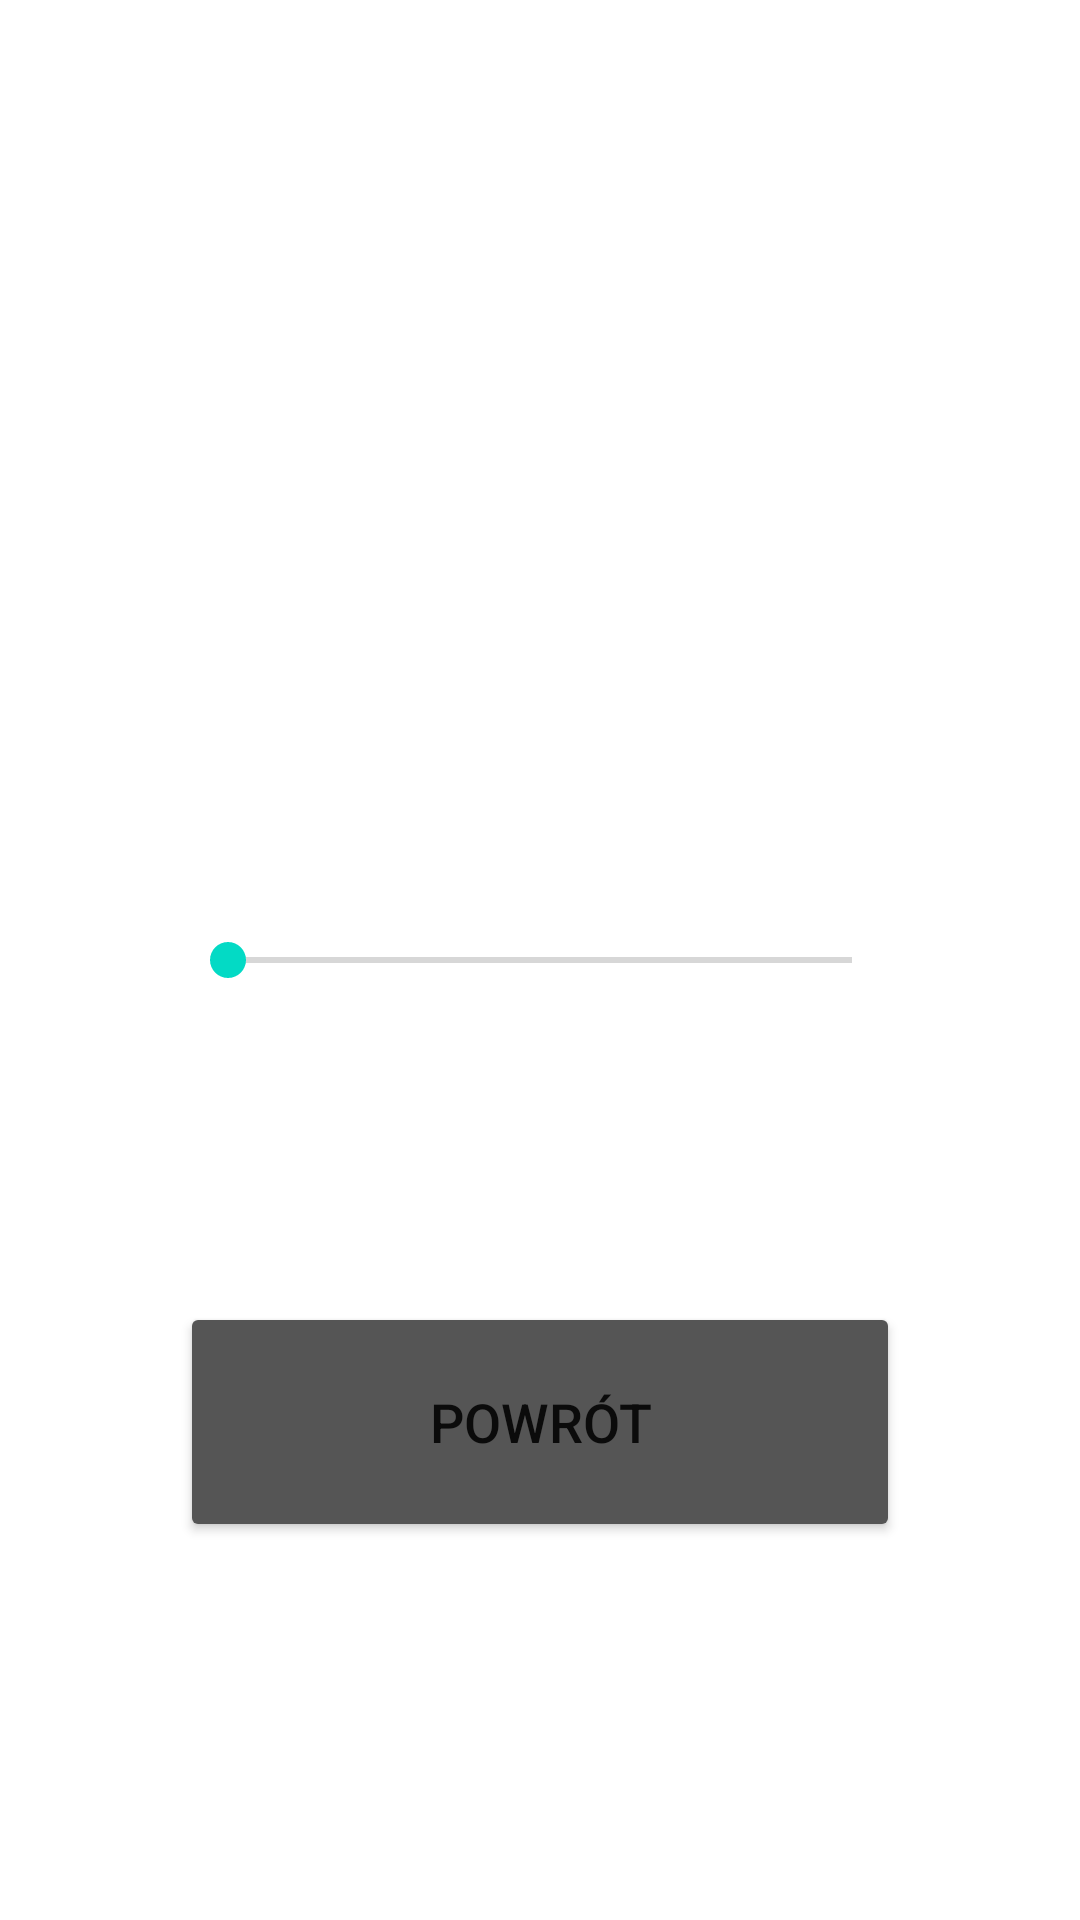

Android layout source for this screen:
<!-- AndroidManifest.xml: application theme Theme.Buttony -->
<!-- res/layout/activity_main3.xml -->
<?xml version="1.0" encoding="utf-8"?>
<androidx.constraintlayout.widget.ConstraintLayout xmlns:android="http://schemas.android.com/apk/res/android"
    xmlns:app="http://schemas.android.com/apk/res-auto"
    xmlns:tools="http://schemas.android.com/tools"
    android:layout_width="match_parent"
    android:layout_height="match_parent"
    android:background="@drawable/tlo"
    tools:context=".MainActivity3">

    <SeekBar
        android:id="@+id/seekBar"
        android:layout_width="240dp"
        android:layout_height="80dp"
        android:backgroundTint="#000000"
        app:cornerRadius="20dp"
        app:layout_constraintHorizontal_bias="0.5"
        app:layout_constraintBottom_toBottomOf="parent"
        app:layout_constraintEnd_toEndOf="parent"
        app:layout_constraintStart_toStartOf="parent"
        app:layout_constraintTop_toTopOf="parent"
        app:layout_constraintVertical_bias="0.5" />

    <Button
        android:id="@+id/button_powrot"
        android:layout_width="240dp"
        android:layout_height="80dp"
        android:backgroundTint="#555555"
        android:text="powrót"
        android:textSize="18sp"
        app:cornerRadius="20dp"
        app:layout_constraintBottom_toBottomOf="parent"
        app:layout_constraintEnd_toEndOf="parent"
        app:layout_constraintHorizontal_bias="0.5"
        app:layout_constraintStart_toStartOf="parent"
        app:layout_constraintTop_toTopOf="parent"
        app:layout_constraintVertical_bias="0.775" />

</androidx.constraintlayout.widget.ConstraintLayout>
<!-- resources referenced by this layout -->
<resources>
  <style name="Theme.Buttony" parent="Theme.MaterialComponents.DayNight.DarkActionBar">
          
          <item name="colorPrimary">@color/purple_500</item>
          <item name="colorPrimaryVariant">@color/purple_700</item>
          <item name="colorOnPrimary">@color/white</item>
          
          <item name="colorSecondary">@color/teal_200</item>
          <item name="colorSecondaryVariant">@color/teal_700</item>
          <item name="colorOnSecondary">@color/black</item>
          
          <item name="android:statusBarColor" tools:targetApi="l">?attr/colorPrimaryVariant</item>
          
      </style>
  <!-- not gathered from this repository: default colours our renderer supplied (Android Studio template values) -->
  <color name="purple_500">#FF6200EE</color>
  <color name="purple_700">#FF3700B3</color>
  <color name="teal_200">#FF03DAC5</color>
  <color name="teal_700">#FF018786</color>
  <color name="black">#FF000000</color>
  <color name="white">#FFFFFFFF</color>
</resources>
